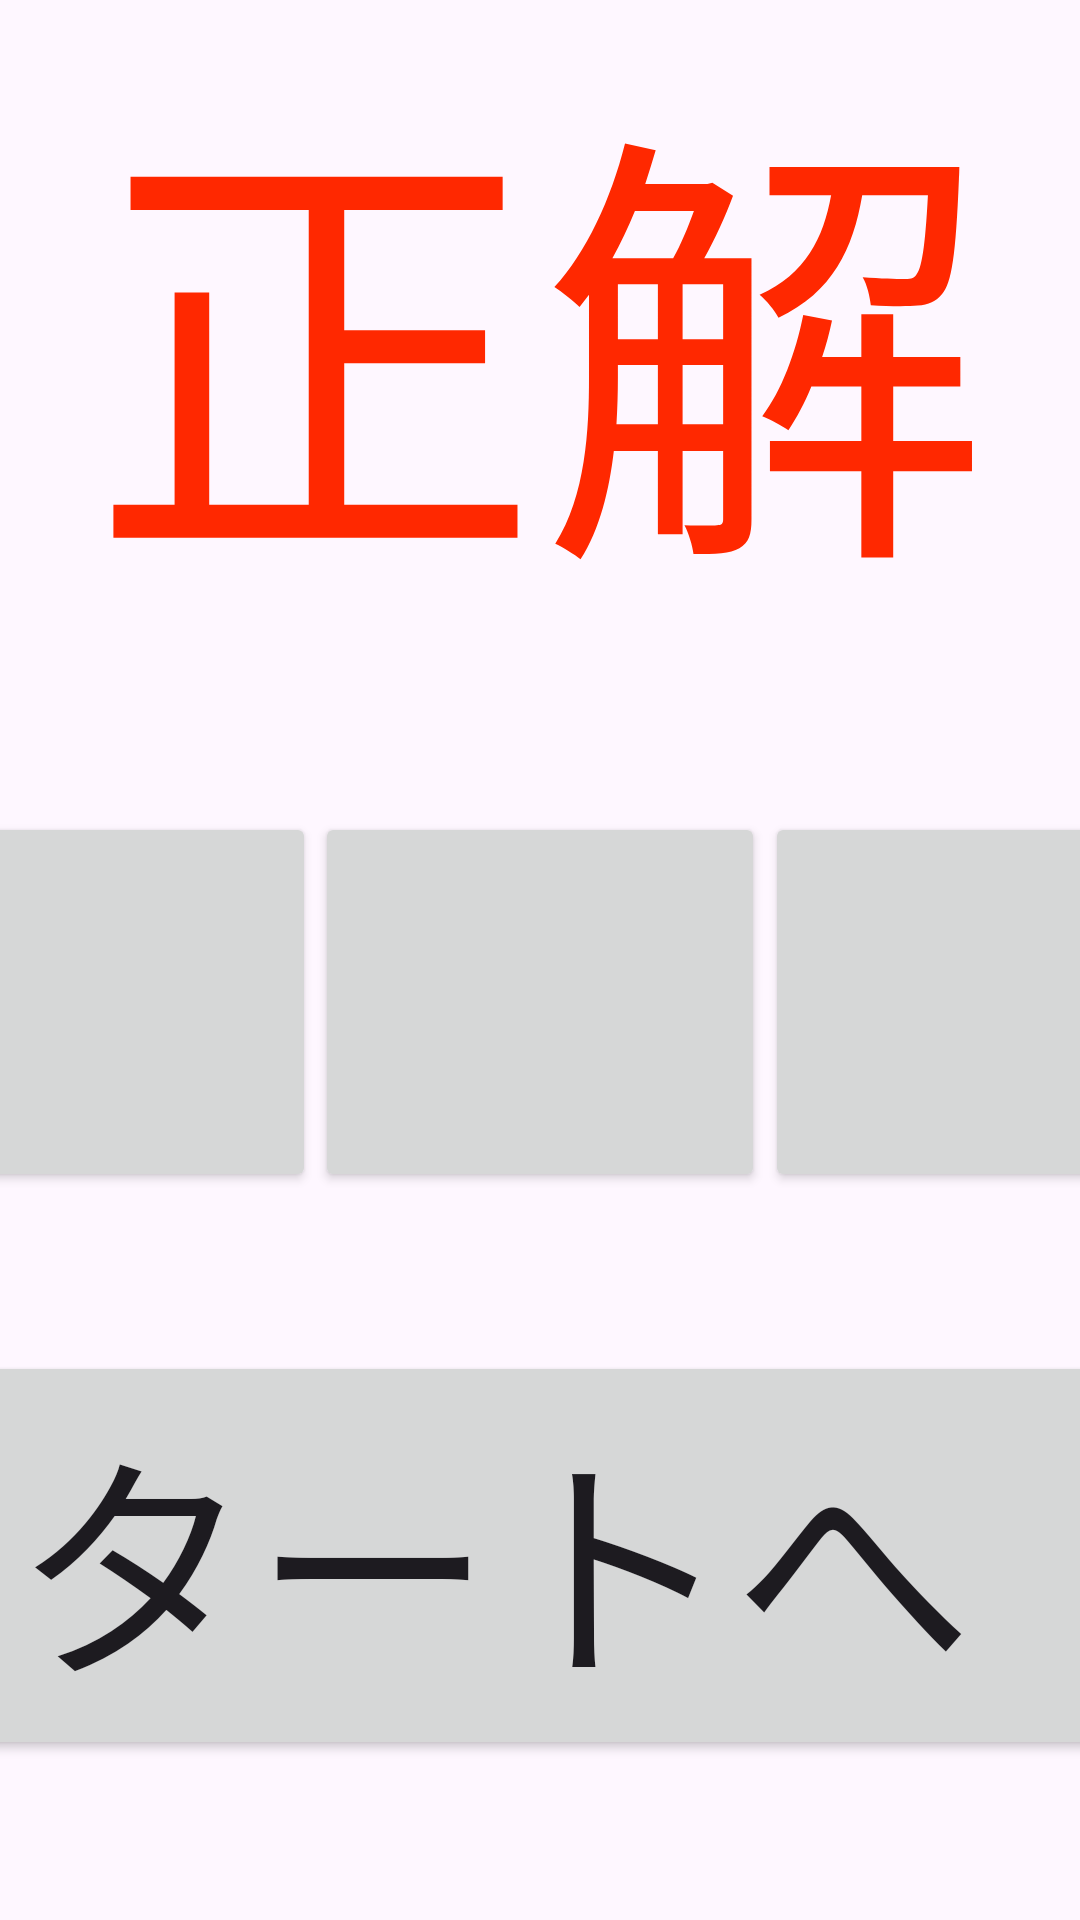

Layout XML and referenced resources for this Android screen:
<!-- AndroidManifest.xml: application theme Theme.Value_Comparison -->
<!-- res/layout/activity_correct.xml -->
<?xml version="1.0" encoding="utf-8"?>
<androidx.constraintlayout.widget.ConstraintLayout xmlns:android="http://schemas.android.com/apk/res/android"
    xmlns:app="http://schemas.android.com/apk/res-auto"
    xmlns:tools="http://schemas.android.com/tools"
    android:layout_width="match_parent"
    android:layout_height="match_parent"
    tools:context=".correct">

    <TextView
        android:id="@+id/correct_title"
        android:layout_width="wrap_content"
        android:layout_height="wrap_content"
        android:text="@string/correct"
        android:textSize="150sp"
        android:textColor="@color/red"
        app:layout_constraintTop_toTopOf="parent"
        app:layout_constraintStart_toStartOf="parent"
        app:layout_constraintEnd_toEndOf="parent"/>

    <Button
        android:id="@+id/option1"
        android:layout_width="150sp"
        android:layout_height="wrap_content"
        android:textSize="80sp"
        app:layout_constraintBottom_toTopOf="@id/next"
        app:layout_constraintEnd_toStartOf="@id/option2"
        app:layout_constraintStart_toStartOf="parent"
        app:layout_constraintTop_toBottomOf="@id/correct_title"
        tools:ignore="SpeakableTextPresentCheck" />

    <Button
        android:id="@+id/option2"
        android:layout_width="150sp"
        android:layout_height="wrap_content"
        android:gravity="center"
        android:textSize="80sp"
        app:layout_constraintBottom_toTopOf="@id/next"
        app:layout_constraintEnd_toStartOf="@id/option3"
        app:layout_constraintStart_toEndOf="@id/option1"
        app:layout_constraintTop_toBottomOf="@id/correct_title"
        tools:ignore="SpeakableTextPresentCheck" />

    <Button
        android:id="@+id/option3"
        android:layout_width="150sp"
        android:layout_height="wrap_content"
        android:textSize="80sp"
        app:layout_constraintBottom_toTopOf="@id/next"
        app:layout_constraintEnd_toEndOf="parent"
        app:layout_constraintStart_toEndOf="@id/option2"
        app:layout_constraintTop_toBottomOf="@id/correct_title"
        tools:ignore="SpeakableTextPresentCheck" />

    <Button
        android:id="@+id/next"
        android:layout_width="500sp"
        android:layout_height="wrap_content"
        android:text="@string/to_start"
        android:textSize="80sp"
        android:onClick="onButton_main"
        app:layout_constraintTop_toBottomOf="@id/option3"
        app:layout_constraintBottom_toBottomOf="parent"
        app:layout_constraintStart_toStartOf="parent"
        app:layout_constraintEnd_toEndOf="parent"
        app:layout_constraintHorizontal_bias="0.9"/>


</androidx.constraintlayout.widget.ConstraintLayout>

    
<!-- resources referenced by this layout -->
<resources>
  <color name="red">#FF2800</color>
  <string name="correct">正解</string>
  <string name="to_start">スタートへ</string>
  <style name="Theme.Value_Comparison" parent="Base.Theme.Value_Comparison" />
  <style name="Base.Theme.Value_Comparison" parent="Theme.Material3.DayNight.NoActionBar">
          
          
          <item name="android:typeface">normal</item>
      </style>
</resources>
